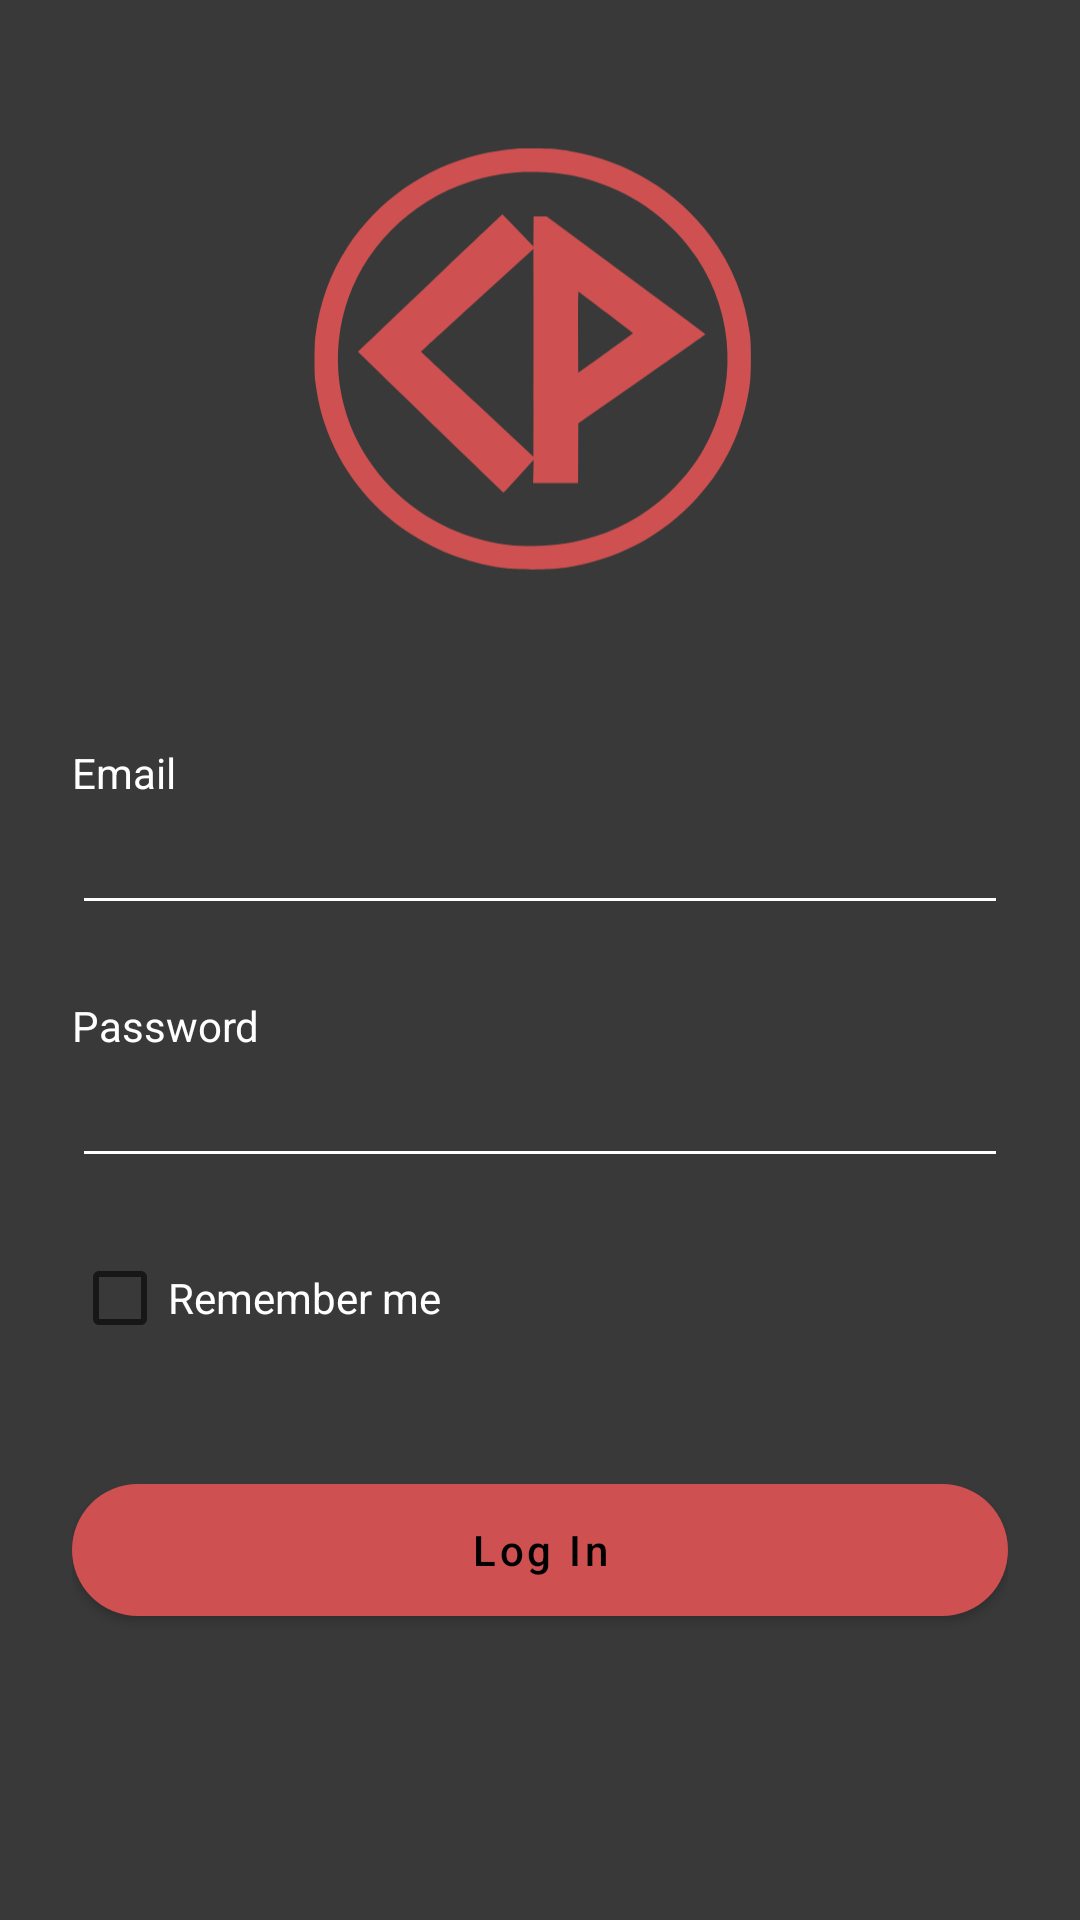

Layout XML and referenced resources for this Android screen:
<!-- AndroidManifest.xml: application theme Theme.Calypso -->
<!-- res/layout/fragment_login.xml -->
<?xml version="1.0" encoding="utf-8"?>
<FrameLayout xmlns:android="http://schemas.android.com/apk/res/android"
    xmlns:app="http://schemas.android.com/apk/res-auto"
    android:layout_width="match_parent"
    android:layout_height="match_parent">

    <ScrollView
        android:fillViewport="true"
        android:background="@color/gray"
        android:padding="24dp"
        android:layout_width="match_parent"
        android:layout_height="match_parent">

        <LinearLayout
            android:orientation="vertical"
            android:layout_width="match_parent"
            android:layout_height="wrap_content">

            <ImageView
                android:id="@+id/imgLogo"
                android:layout_width="200dp"
                android:layout_height="200dp"
                android:contentDescription="@string/calypso_logo"
                android:src="@drawable/logo_calypso"
                android:layout_gravity="center"
                app:tint="@color/calypso_red" />

            
            <TextView
                android:layout_width="wrap_content"
                android:layout_height="wrap_content"
                android:text="@string/login_email"
                android:textColor="@android:color/white"
                android:layout_marginTop="24dp" />

            <EditText
                android:id="@+id/etEmail"
                android:layout_width="match_parent"
                android:layout_height="wrap_content"
                android:backgroundTint="@android:color/white"
                android:textColor="@android:color/white"
                android:inputType="textEmailAddress" />

            
            <TextView
                android:layout_width="wrap_content"
                android:layout_height="wrap_content"
                android:text="@string/login_password"
                android:textColor="@android:color/white"
                android:layout_marginTop="24dp" />

            <LinearLayout
                android:orientation="horizontal"
                android:layout_width="match_parent"
                android:layout_height="wrap_content"
                android:gravity="center_vertical">

                <EditText
                    android:id="@+id/etPassword"
                    android:layout_width="0dp"
                    android:layout_height="wrap_content"
                    android:layout_weight="1"
                    android:backgroundTint="@android:color/white"
                    android:textColor="@android:color/white"
                    android:inputType="textPassword" />

                <ImageButton
                    android:id="@+id/btnTogglePassword"
                    android:layout_width="wrap_content"
                    android:layout_height="wrap_content"
                    android:paddingBottom="20dp"
                    android:src="@drawable/ic_visibility"
                    android:background="?attr/selectableItemBackgroundBorderless"
                    android:contentDescription="@string/login_show_or_hide_password"
                    app:tint="@android:color/white" />
            </LinearLayout>

            
            <CheckBox
                android:id="@+id/cbRemember"
                android:layout_width="wrap_content"
                android:layout_height="wrap_content"
                android:text="@string/login_remember_me"
                android:textColor="@android:color/white"
                android:layout_marginTop="16dp" />

            
            <com.google.android.material.button.MaterialButton
                android:id="@+id/btnLogin"
                style="@style/Widget.MaterialComponents.Button"
                android:layout_width="match_parent"
                android:layout_height="56dp"
                android:layout_marginTop="32dp"
                android:text="@string/login_log_in"
                android:textAllCaps="false"
                android:textColor="@android:color/black"
                app:backgroundTint="@color/calypso_red"
                app:cornerRadius="28dp" />

        </LinearLayout>
    </ScrollView>

    
    <View
        android:id="@+id/blurOverlay"
        android:layout_width="match_parent"
        android:layout_height="match_parent"
        android:background="@color/gray"
        android:alpha="0.7"
        android:visibility="gone" />

    <ProgressBar
        android:id="@+id/progressOverlay"
        style="@android:style/Widget.Material.ProgressBar.Large"
        android:layout_width="64dp"
        android:layout_height="64dp"
        android:indeterminateTint="@color/calypso_red"
        android:visibility="gone"
        android:layout_gravity="center" />

</FrameLayout>
<!-- resources referenced by this layout -->
<resources>
  <color name="calypso_red">#CE5050</color>
  <color name="gray">#393939</color>
  <!-- drawable logo_calypso: vector/xml drawable (drawable, 2084 chars, omitted) -->
  <string name="calypso_logo">Calypso Logo</string>
  <string name="login_email">Email</string>
  <string name="login_log_in">Log In</string>
  <string name="login_password">Password</string>
  <string name="login_remember_me">Remember me</string>
  <string name="login_show_or_hide_password">Show or hide password</string>
  <style name="Theme.Calypso" parent="Theme.MaterialComponents.DayNight.NoActionBar">
          
          <item name="colorPrimary">@color/purple_40</item>
          <item name="colorSecondary">@color/purple_grey_40</item>
          <item name="colorTertiary">@color/pink_40</item>
  
          
          <item name="colorOnPrimary">@color/black</item>
          <item name="colorOnSecondary">@color/black</item>
          <item name="colorOnTertiary">@color/black</item>
  
          
          <item name="colorError">@color/calypso_red</item>
  
          
          <item name="textAppearanceBodyLarge">@style/TextAppearance.Calypso.BodyLarge</item>
      </style>
  <color name="purple_40">#6650A4</color>
  <color name="purple_grey_40">#625B71</color>
  <color name="pink_40">#7D5260</color>
  <color name="black">#121212</color>
  <style name="TextAppearance.Calypso.BodyLarge" parent="TextAppearance.MaterialComponents.Body1">
          <item name="android:fontFamily">sans-serif</item>
          <item name="android:textSize">16sp</item>
          <item name="android:letterSpacing">0</item>
      </style>
</resources>
